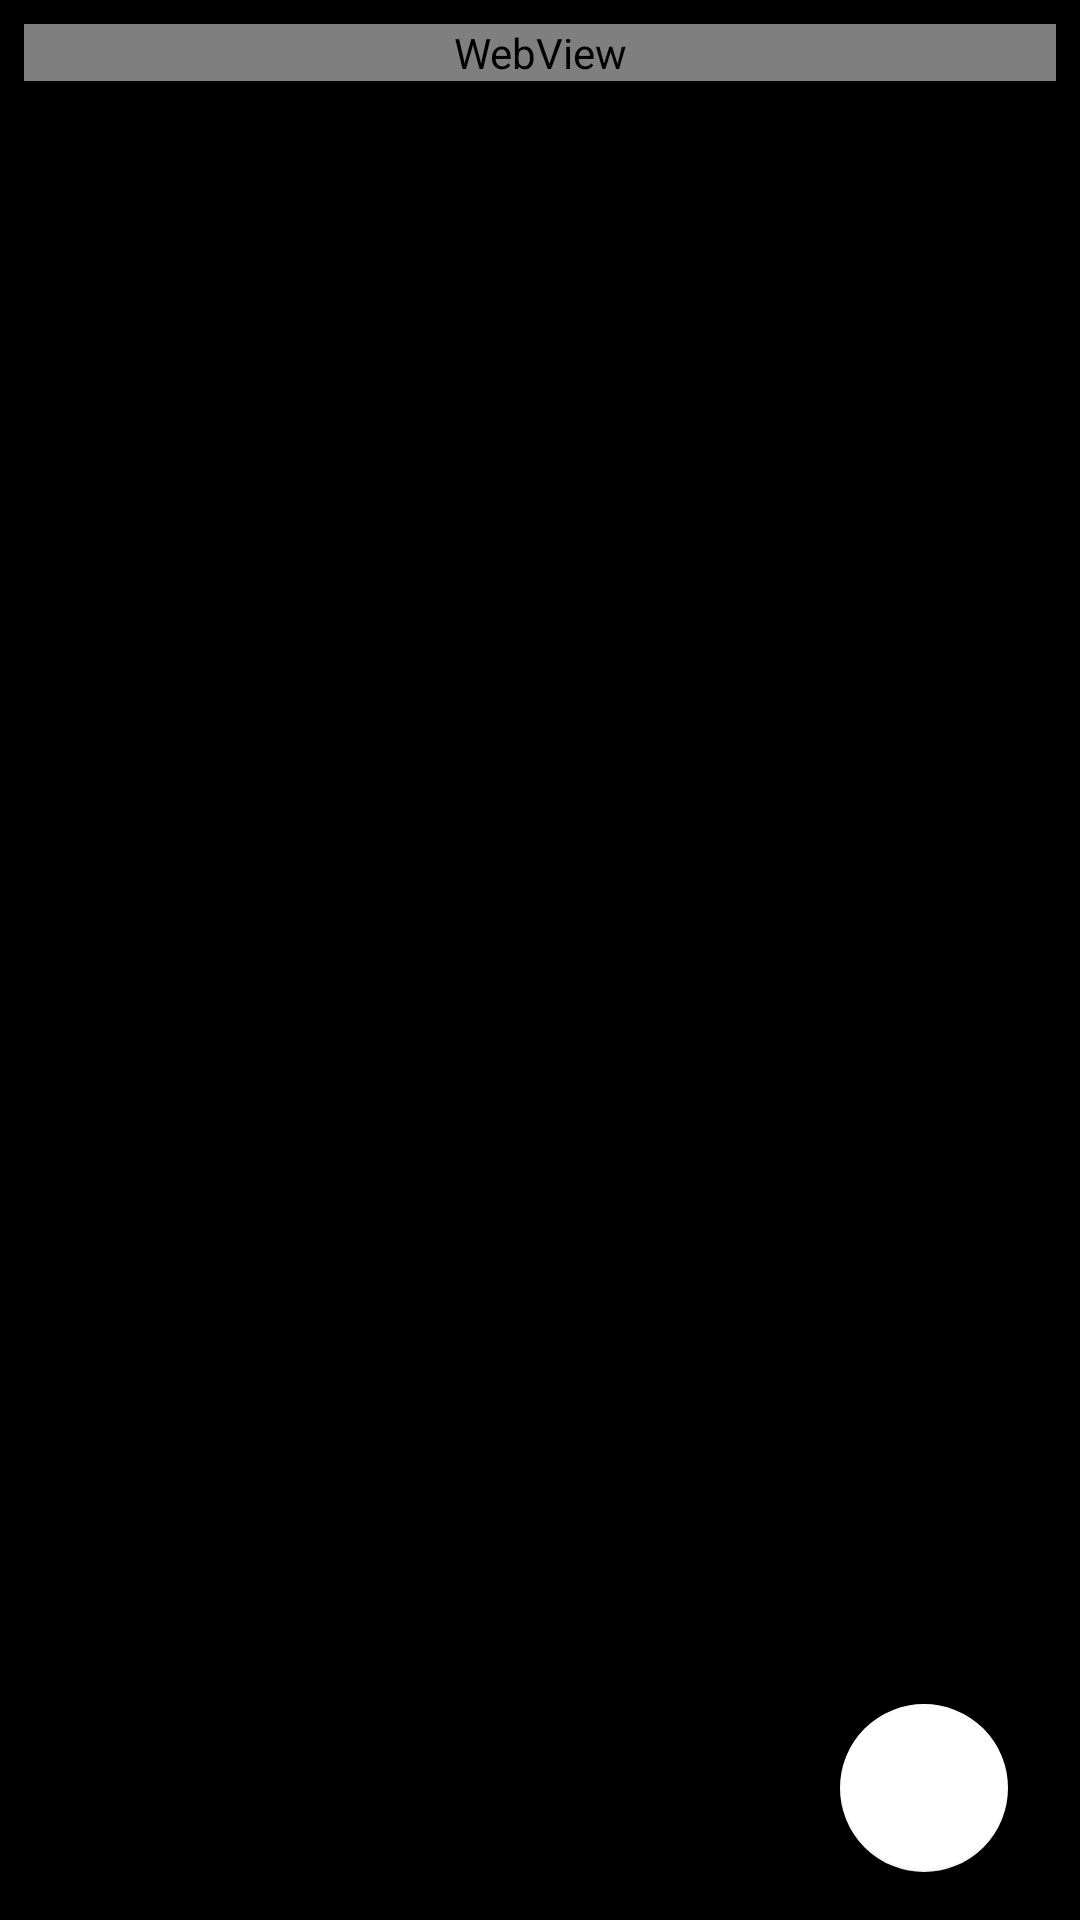

This screen was rendered from an Android layout file. Write that file and the resources it references.
<!-- AndroidManifest.xml: application theme AppTheme -->
<!-- res/layout/activity_news_detail.xml -->
<?xml version="1.0" encoding="utf-8"?>
<androidx.constraintlayout.widget.ConstraintLayout
    xmlns:android="http://schemas.android.com/apk/res/android"
    xmlns:app="http://schemas.android.com/apk/res-auto"
    android:layout_width="match_parent"
    android:layout_height="match_parent"
    xmlns:tools="http://schemas.android.com/tools"
    android:background="@color/colorPrimaryDark"
    tools:context=".NewsDetailActivity">

    <ProgressBar
        android:id="@+id/web_loading"
        style="?android:attr/progressBarStyle"
        android:layout_width="wrap_content"
        android:layout_height="wrap_content"
        android:visibility="invisible"
        app:layout_constraintBottom_toBottomOf="parent"
        app:layout_constraintEnd_toEndOf="parent"
        app:layout_constraintStart_toStartOf="parent"
        app:layout_constraintTop_toTopOf="parent" />


    <WebView
        android:layout_width="match_parent"
        android:layout_height="wrap_content"
        android:id="@+id/webView"
        android:layout_margin="8dp"
        app:layout_constraintEnd_toEndOf="parent"
        app:layout_constraintTop_toTopOf="parent"
        app:layout_constraintStart_toStartOf="parent" />

    <com.google.android.material.floatingactionbutton.FloatingActionButton
        android:layout_width="wrap_content"
        android:layout_height="wrap_content"
        android:id="@+id/bookmark"
        android:src="@drawable/ic_add"
        android:clickable="true"
        app:layout_constraintEnd_toEndOf="@id/webView"
        app:layout_constraintBottom_toBottomOf="parent"
        android:layout_margin="16dp" />


</androidx.constraintlayout.widget.ConstraintLayout>
<!-- resources referenced by this layout -->
<resources>
  <color name="colorPrimaryDark">#000000</color>
  <style name="AppTheme" parent="Theme.AppCompat.Light.DarkActionBar">
          
          <item name="colorPrimary">#0336ff</item>
          <item name="colorPrimaryDark">@color/colorPrimaryDark</item>
          <item name="colorAccent">@color/colorAccent</item>
      </style>
  <color name="colorAccent">#ffffff</color>
</resources>
